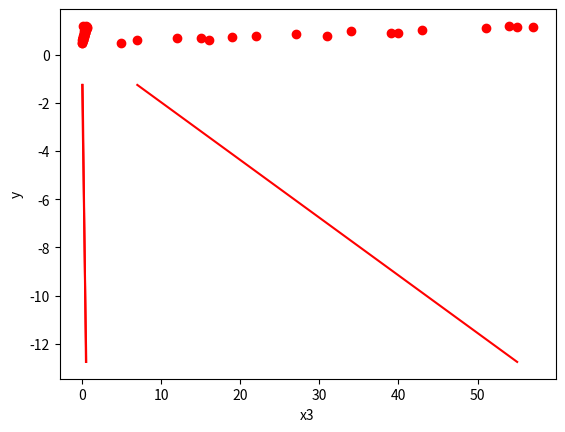

Write the Python code that produced this figure. (Note: this script raises an exception after producing the figure.)
# Библиотека для работы с матрицами
import numpy as np
# Библиотека для построения графиков
import matplotlib.pyplot as plt
# Библиотека математических функций
import math

# Исходный обучающий массив
x1_train = [5, 12, 16, 19, 27, 31, 34, 39, 43, 51, 54, 57]
x2_train = [0.04, 0.14, 0.13, 0.19, 0.25, 0.32, 0.36, 0.37, 0.47, 0.5, 0.54, 0.6]
x3_train = [0.02, 0.13, 0.14, 0.21, 0.23, 0.12, 0.26, 0.32, 0.44, 0.6, 0.17, 0.3]
y_train = [0.5, 0.7, 0.6, 0.75, 0.85, 0.8, 1, 0.9, 1.05, 1.1, 1.2, 1.15]
# Приводим к формату упрощающему дальнейший расчёт
x1_train_np = np.array(x1_train)
x2_train_np = np.array(x2_train)
x3_train_np = np.array(x3_train)
y_train_np = np.array(y_train)

# Строим графики зависимости у от х1 и х2
for i in range(len(y_train_np)):
    plt.plot(x1_train_np[i], y_train_np[i], 'ro')
plt.xlabel("x1")
plt.ylabel("y")
plt.show()

for i in range(len(y_train_np)):
    plt.plot(x2_train_np[i], y_train_np[i], 'ro')
plt.xlabel("x2")
plt.ylabel("y")
plt.show()

for i in range(len(y_train_np)):
    plt.plot(x3_train_np[i], y_train_np[i], 'ro')
plt.xlabel("x3")
plt.ylabel("y")
plt.show()

# In[144]:


# Библиотека с функциями генерации случайных значений
import random

# Коэффициенты линейной регрессии (в начале инициализируются случайным образом)
a0 = random.uniform(-1, 1)
a1 = random.uniform(-1, 1)
a2 = random.uniform(-1, 1)
a3 = random.uniform(-1, 1)

# Выводим сгенерированные коэффициенты
print("a0 = " + str(a0))
print("a1 = " + str(a1))
print("a2 = " + str(a2))
print("a3 = " + str(a3))


# In[135]:


# Линейная функция для одного x
def lin_func(x1, x2, x3):
    y = a0 + a1 * x1 + a2 * x2 + a3 * x3
    return y


# In[136]:


# Функция тестирования и визуализации линейной функции
def test_lin_func(x1_test_np, x2_test_np, x3_test_np, y_test_np):
    # Вспомогательные массивы для построение линейной функции
    x1seq = np.linspace(np.min(x1_test_np), np.max(x1_test_np), 100)
    x2seq = np.linspace(np.min(x2_test_np), np.max(x2_test_np), 100)
    x3seq = np.linspace(np.min(x3_test_np), np.max(x3_test_np), 100)

    # График данных
    for i in range(len(y_test_np)):
        plt.plot(x1_test_np[i], y_test_np[i], 'ro')
    # График линейной функции
    plt.plot(x1seq, lin_func(x1seq, x2seq, x3seq), 'r')
    plt.xlabel("x1")
    plt.ylabel("y")
    plt.show()

    # График данных
    for i in range(len(y_test_np)):
        plt.plot(x2_test_np[i], y_test_np[i], 'ro')
    # График линейной функции
    plt.plot(x2seq, lin_func(x1seq, x2seq, x3seq), 'r')
    plt.xlabel("x2")
    plt.ylabel("y")
    plt.show()

    # График данных
    for i in range(len(y_test_np)):
        plt.plot(x3_test_np[i], y_test_np[i], 'ro')
    # График линейной функции
    plt.plot(x3seq, lin_func(x1seq, x2seq, x3seq), 'r')
    plt.xlabel("x3")
    plt.ylabel("y")
    plt.show()


# In[145]:


# Наборы тестовых данных
x1_test = [7, 15, 22, 40, 55]
x2_test = [0.09, 0.12, 0.24, 0.4, 0.51]
x3_test = [0.03, 0.15, 0.27, 0.43, 0.55]
y_test = [0.6, 0.7, 0.8, 0.9, 1.15]
x1_test_np = np.array(x1_test)
x2_test_np = np.array(x2_test)
x3_test_np = np.array(x3_test)
y_test_np = np.array(y_test)

# Тестируем исходную НЕ ОБУЧЕННУЮ модель
test_lin_func(x1_test_np, x2_test_np, x3_test_np, y_test_np)


# In[138]:


# Функция расчёта КОРНЯ СРЕДНЕЙ КВАДРАТИЧНОЙ ошибки (RMSE)
def err_func(x1_np, x2_np, x3_np, y_np):
    # Считаем сумму ошибокш
    O_sum = 0
    for i in range(len(y_np)):
        # Квадратичная разница по модулю между реальным значением и рассчитанным
        O_sum += math.pow((y_np[i] - lin_func(x1_np[i], x2_np[i], x3_np[i])), 2)
    # Делим сумму ошибок на количество рассчитанных ситуаций и рассчитываем корень получившегося значений
    O = math.sqrt(O_sum / len(y_np))

    return O


# In[139]:


# Тестируем исходную НЕ ОБУЧЕННУЮ модель
print("rmse = " + str(err_func(x1_test_np, x2_test_np, x3_test_np, y_test_np)))

# In[146]:


# Количество итераций обучения
I = 1000
# Константа скорости обучения
l = 0.0001

for i in range(I):

    n = len(y_train_np)

    # Рассчитываем суммы для частных производных
    O_sum = 0
    O_sum2 = 0
    O_sum3 = 0
    O_sum_x1 = 0
    O_sum_x2 = 0
    O_sum_x3 = 0

    for i in range(n):
        O_sum += y_train_np[i] - (a0 + a1 * x1_train_np[i] + a2 * x2_train_np[i] + a3 * x3_train_np[i])
        O_sum2 += math.pow((y_train_np[i] - (a0 + a1 * x1_train_np[i] + a2 * x2_train_np[i] + a3 * x3_train_np[i])), 2)
        O_sum3 += math.pow((y_train_np[i] - (a0 + a1 * x1_train_np[i] + a2 * x2_train_np[i] + a3 * x3_train_np[i])), 3)
        O_sum_x1 += (y_train_np[i] - (a0 + a1 * x1_train_np[i] + a2 * x2_train_np[i] + a3 * x3_train_np[i])) * \
                    x1_train_np[i]
        O_sum_x2 += (y_train_np[i] - (a0 + a1 * x1_train_np[i] + a2 * x2_train_np[i] + a3 * x3_train_np[i])) * \
                    x2_train_np[i]
        O_sum_x3 += (y_train_np[i] - (a0 + a1 * x1_train_np[i] + a2 * x2_train_np[i] + a3 * x3_train_np[i])) * \
                    x3_train_np[i]

    # Частная производная функии КОРНЯ СРЕДНЕЙ КВАДРАТИЧНОЙ ошибки (RMSE) по a0
    # dO/da0 = (sqrt(1/n * SUM((y - (a0 + a1 * x1 + a2 * x2))^2)))`/da0 = 1/(2 * sqrt(1/n *
    # * SUM((y - (a0 + a1 * x1 + a2 * x2))^2))) * (-2)/n * SUM(y - (a0 + a1 * x1 + a2 * x2))
    dOda0 = 1 / (2 * math.sqrt(1 / n * O_sum3)) * (-2 / n) * O_sum
    a0_new = a0 - l * dOda0

    # Частная производная функии КОРНЯ СРЕДНЕЙ КВАДРАТИЧНОЙ ошибки (RMSE) по a1
    # dO/da1 = (sqrt(1/n * SUM((y - (a0 + a1 * x1 + a2 * x2))^2)))`/da1 = 1/(2 * sqrt(1/n *
    # * SUM((y - (a0 + a1 * x1 + a2 * x2))^2))) * (-2)/n * SUM((y - (a0 + a1 * x1 + a2 * x2)) * x1)
    dOda1 = 1 / (2 * math.sqrt(1 / n * O_sum3)) * (-2 / n) * O_sum_x1
    a1_new = a1 - l * dOda1

    # Частная производная функии КОРНЯ СРЕДНЕЙ КВАДРАТИЧНОЙ ошибки (RMSE) по a2
    # dO/da2 = (sqrt(1/n * SUM((y - (a0 + a1 * x1 + a2 * x2))^2)))`/da2 = 1/(2 * sqrt(1/n *
    # * SUM((y - (a0 + a1 * x1 + a2 * x2))^2))) * (-2)/n * SUM((y - (a0 + a1 * x1 + a2 * x2)) * x2)
    dOda2 = 1 / (2 * math.sqrt(1 / n * O_sum3)) * (-2 / n) * O_sum_x2
    a2_new = a2 - l * dOda2

    # Частная производная функии КОРНЯ СРЕДНЕЙ КВАДРАТИЧНОЙ ошибки (RMSE) по a2
    # dO/da3 = (sqrt(1/n * SUM((y - (a0 + a1 * x1 + a2 * x2))^2)))`/da2 = 1/(2 * sqrt(1/n *
    # * SUM((y - (a0 + a1 * x1 + a2 * x2))^2))) * (-2)/n * SUM((y - (a0 + a1 * x1 + a2 * x2)) * x3)
    dOda3 = 1 / (2 * math.sqrt(1 / n * O_sum3)) * (-2 / n) * O_sum_x3
    a3_new = a3 - l * dOda3

    a0 = a0_new
    a1 = a1_new
    a2 = a2_new
    a3 = a3_new

# Тестируем ОБУЧЕННУЮ модель
test_lin_func(x1_test_np, x2_test_np, x3_test_np, y_test_np)
print("rmse = " + str(err_func(x1_test_np, x2_test_np, x3_test_np, y_test_np)))

# In[147]:


# Итоговый функциональный вид обученной модели
print("y = " + str(round(a0, 3)) + " + " + str(round(a1, 3)) + " * x1 +" + str(round(a2, 3)) + " * x2 +" + str(
    round(a3, 3)) + " * x3")

# In[ ]:



